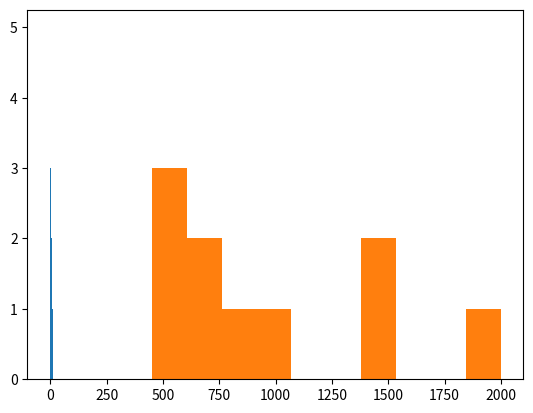

Here is the Python script that generated this plot:
import numpy as np
import matplotlib.pyplot as plt

X = np.array([[1, 1, 1, 1, 1, 1, 1, 1, 1, 1],
              [1, 1, 2, 5, 3, 0, 5, 10, 1, 2],
              [500, 700, 750, 600, 1450, 800, 1500, 2000, 450, 1000],
              [1, 1, 2, 1, 2, 1, 3, 3, 1, 2]])

y = [45, 55, 50, 55, 60, 35, 75, 80, 50, 60]

X[1].min(), X[1].max()

X[2].min(), X[2].max()

X_norm = X.copy()
X_norm = X_norm.astype(np.float64)
X_norm

X_norm[1] = (X[1] - X[1].min()) / (X[1].max() - X[1].min())
X_norm

X_norm[2] = (X[2] - X[2].min()) / (X[2].max() - X[2].min())
X_norm

plt.hist(X[1])
plt.show()

plt.hist(X[2])
plt.show()

X_st = X.copy().astype(np.float64)
X1_mean = X[1].mean()
X1_std = X[1].std()
print(X1_mean, X1_std)

X_st[1] = (X[1] - X1_mean) / X1_std
X_st

plt.hist(X_st[1])
plt.show()

def calc_std_fit(x):
    res = (x - x.mean()) / x.std()
    return res

X_st[2] = calc_std_fit(X[2])

X_st[3] = calc_std_fit(X[3])
X_st

def calc_mse(y, y_pred):
    err = np.mean((y - y_pred)**2)
    return err

def eval_model(X, y, iterations, alpha=1e-4):
    W = np.random.randn(X.shape[0])
    n = X.shape[1]
    for i in range(1, iterations+1):
        y_pred = np.dot(W, X)
        err = calc_mse(y, y_pred)
        W -= (alpha * (1/n * 2 * np.dot((y_pred - y), X.T)))
        if i % (iterations / 10) == 0:
            print(i, W, err)
    return W

eval_model(X_st, y, iterations=1000, alpha=1e-2)

def eval_sgd_model(X, y, iterations, qty_in_batch, alpha=1e-4):
    W = np.random.randn(X.shape[0])
    n = X.shape[1]
    n_batch = n // qty_in_batch
    
    if n % qty_in_batch != 0:
        n_batch += 1
        
    for i in range(1, iterations+1):
        for b in range(n_batch):
            start_ = qty_in_batch*b
            end_ = qty_in_batch*(b+1)
#             print(b, n_batch, start_, end_)
            X_tmp = X[:, start_ : end_]
            y_tmp = y[start_ : end_]

            y_pred_tmp = np.dot(W, X_tmp)
            err = calc_mse(y_tmp, y_pred_tmp)

            W -= (alpha * (1/n * 2 * np.dot((y_pred_tmp - y_tmp), X_tmp.T)))
        
        if i % (iterations / 10) == 0:
            print(i, W, err)
    return W

eval_sgd_model(X_st, y, iterations=5000, qty_in_batch=4, alpha=1e-2)

def eval_model_reg2(X, y, iterations, alpha=1e-4, lambda_=1e-8):
    np.random.seed(42)
    W = np.random.randn(X.shape[0])
    n = X.shape[1]
    for i in range(1, iterations+1):
        y_pred = np.dot(W, X)
        err = calc_mse(y, y_pred)
        W -= alpha * (1/n * 2 * np.dot((y_pred - y), X.T) + lambda_ * W) 
#         if i % (iterations / 10) == 0:
#             print(i, W, err)
    return W

W = eval_model_reg2(X_st, y, iterations=5000, alpha=1e-2, lambda_=1e-4)

eval_model(X_st, y, iterations=5000, alpha=1e-2)

